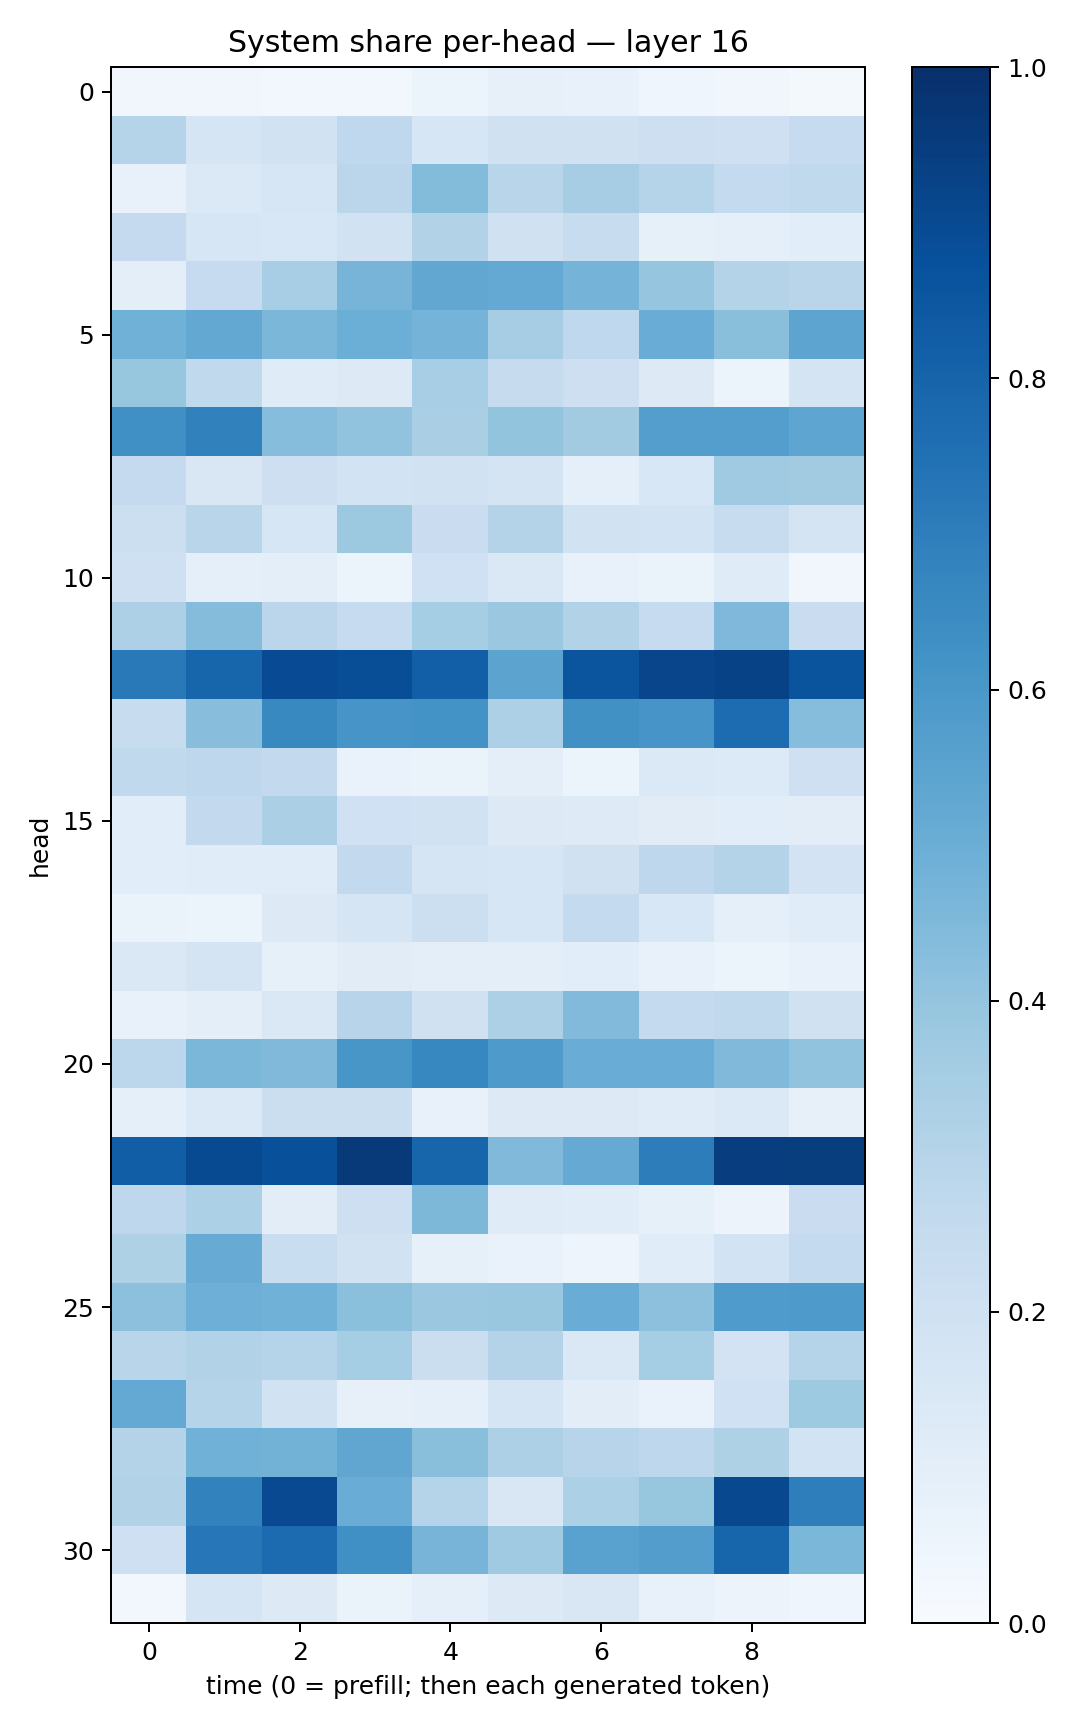

Values plotted in this chart, from the file beside it:
0.031766046, 0.031276166, 0.027419165, 0.0240348, 0.06094325, 0.07917905, 0.07574698, 0.041678004, 0.033611536, 0.019228132
0.3006, 0.1711, 0.1901, 0.2667, 0.1614, 0.1976, 0.1956, 0.2117, 0.2078, 0.2485
0.07621, 0.1401, 0.1627, 0.2831, 0.4405, 0.2924, 0.3498, 0.3046, 0.2546, 0.2651
0.2515, 0.158, 0.154, 0.1906, 0.3103, 0.1974, 0.2367, 0.08337, 0.08975, 0.108
0.09388, 0.2479, 0.344, 0.4702, 0.5303, 0.5232, 0.4738, 0.3964, 0.3081, 0.2919
0.4875, 0.5259, 0.459, 0.499, 0.4755, 0.3503, 0.2686, 0.5063, 0.4233, 0.5396
0.3939, 0.2623, 0.121, 0.1322, 0.3445, 0.2423, 0.2141, 0.1302, 0.0541, 0.1744
0.6327, 0.6869, 0.4325, 0.4037, 0.339, 0.4021, 0.3616, 0.5677, 0.5698, 0.5355
0.2509, 0.1506, 0.2143, 0.1838, 0.1876, 0.1769, 0.09159, 0.1539, 0.368, 0.3619
0.2157, 0.2914, 0.1614, 0.3756, 0.2277, 0.3076, 0.1901, 0.1856, 0.24, 0.1723
0.2078, 0.08779, 0.0968, 0.05255, 0.2018, 0.146, 0.07041, 0.06428, 0.1174, 0.03505
0.3252, 0.435, 0.2818, 0.249, 0.3527, 0.3792, 0.3144, 0.2467, 0.4505, 0.2276
0.7179, 0.7967, 0.8945, 0.8849, 0.819, 0.5466, 0.8578, 0.9142, 0.9278, 0.8599
0.2363, 0.4271, 0.6577, 0.6063, 0.6173, 0.3261, 0.626, 0.6084, 0.7675, 0.4319
0.2626, 0.2735, 0.2614, 0.06852, 0.06573, 0.1014, 0.06117, 0.1368, 0.1361, 0.2086
0.1091, 0.2611, 0.333, 0.203, 0.1918, 0.1254, 0.122, 0.1107, 0.1065, 0.104
0.1078, 0.1162, 0.1142, 0.2604, 0.1643, 0.1565, 0.1971, 0.2754, 0.3053, 0.1822
0.0664, 0.05314, 0.1282, 0.1707, 0.2167, 0.1584, 0.2569, 0.1542, 0.08856, 0.1155
0.143, 0.1739, 0.08345, 0.1096, 0.1002, 0.09442, 0.1072, 0.07084, 0.06123, 0.0758
0.07539, 0.1002, 0.1436, 0.2951, 0.1958, 0.3244, 0.4444, 0.2563, 0.2623, 0.198
0.2802, 0.4601, 0.4471, 0.6054, 0.6659, 0.589, 0.5052, 0.5074, 0.448, 0.4036
0.08993, 0.1404, 0.2193, 0.2262, 0.07161, 0.1271, 0.1315, 0.1204, 0.1396, 0.07885
0.8204, 0.8976, 0.8762, 0.964, 0.7951, 0.4479, 0.5135, 0.7006, 0.9448, 0.9492
0.2762, 0.3282, 0.103, 0.2127, 0.455, 0.1198, 0.1146, 0.08251, 0.05711, 0.2287
0.3231, 0.5096, 0.2339, 0.1892, 0.08568, 0.06822, 0.04698, 0.1155, 0.1847, 0.2543
0.416, 0.4953, 0.4868, 0.4213, 0.3809, 0.387, 0.5056, 0.4176, 0.5835, 0.5861
0.2899, 0.3107, 0.3032, 0.3533, 0.2257, 0.3072, 0.145, 0.3547, 0.1833, 0.3037
0.5215, 0.302, 0.1941, 0.08042, 0.0931, 0.1677, 0.103, 0.06733, 0.2001, 0.3723
0.3061, 0.4864, 0.4779, 0.5317, 0.4236, 0.3245, 0.2936, 0.2749, 0.3219, 0.186
0.3095, 0.6807, 0.9005, 0.5043, 0.3016, 0.1516, 0.3303, 0.3939, 0.9047, 0.6963
0.2059, 0.7246, 0.7701, 0.6291, 0.4723, 0.3677, 0.553, 0.5706, 0.7953, 0.4585
0.02988, 0.1654, 0.1303, 0.06536, 0.09289, 0.1286, 0.1496, 0.07181, 0.05788, 0.03928
